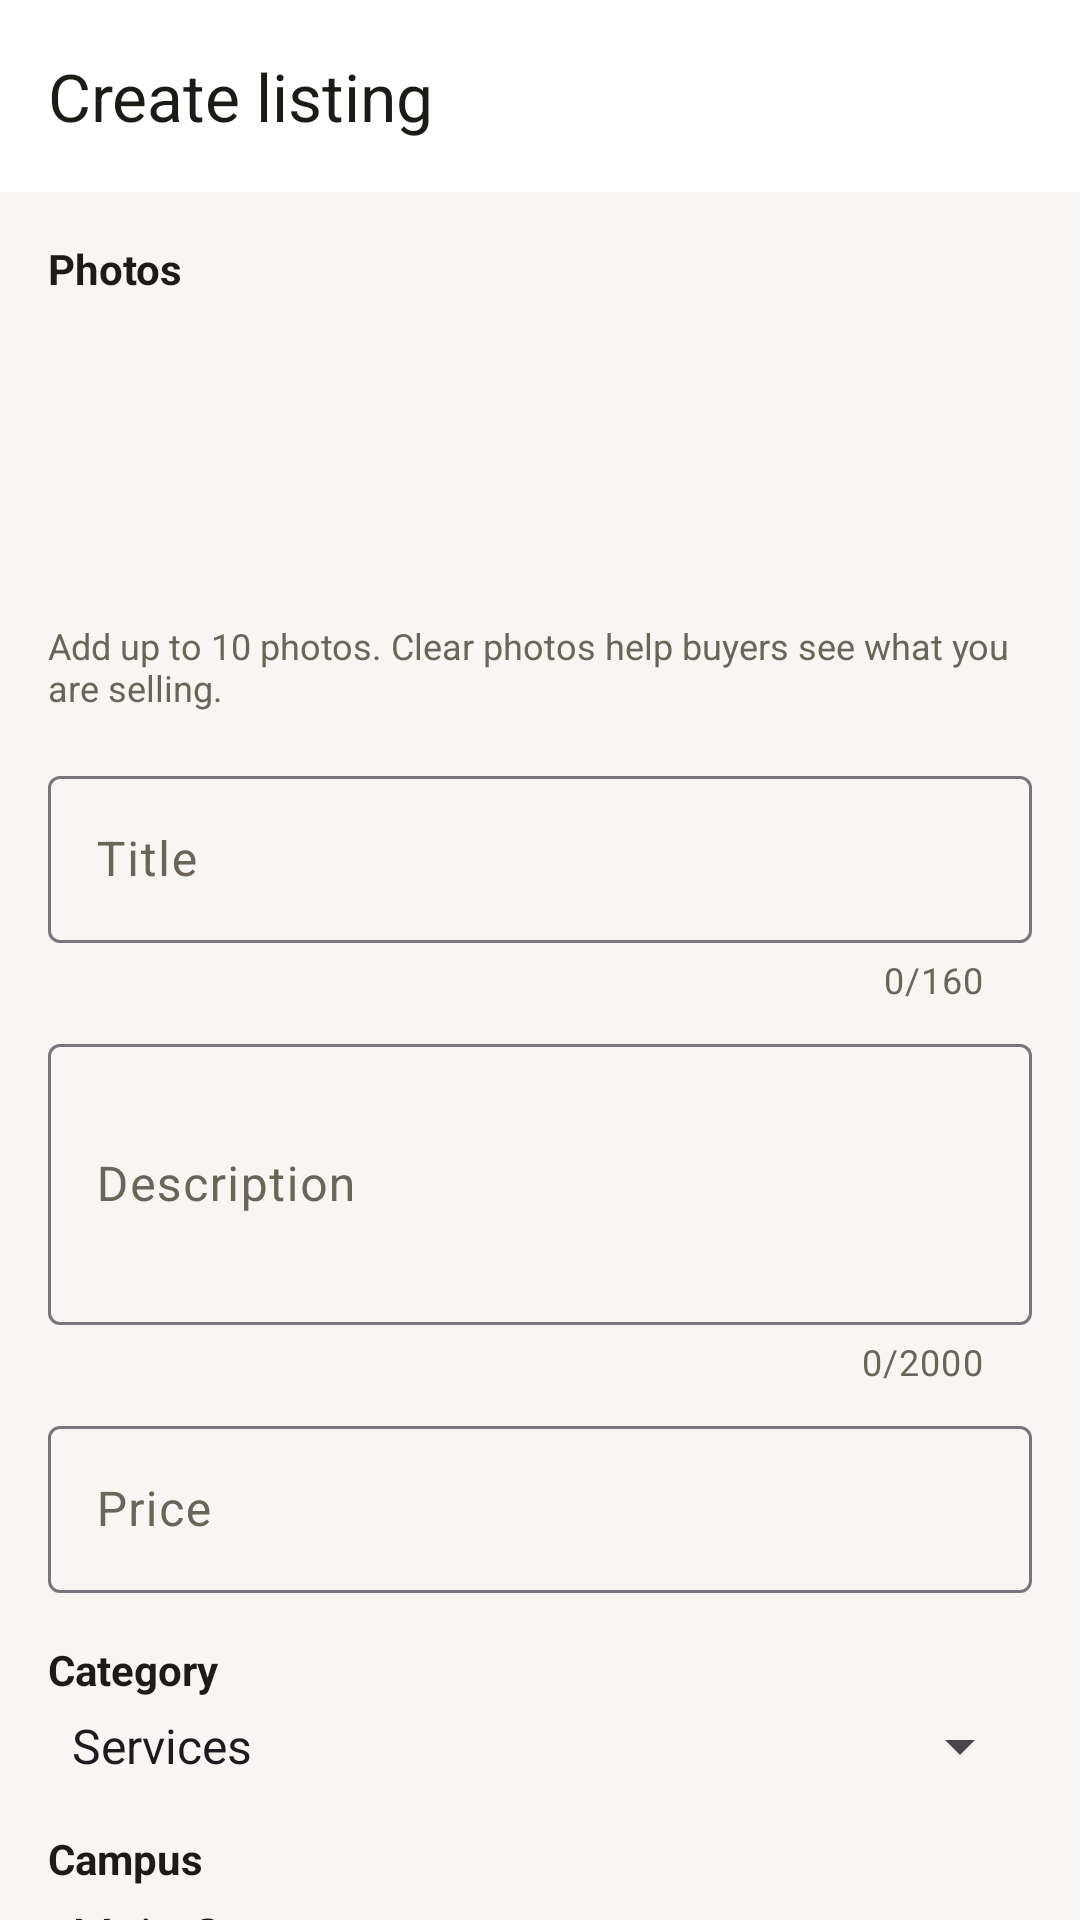

The Android layout XML behind this screen, and the referenced resources:
<!-- AndroidManifest.xml: application theme Theme.CampusConnectMobile -->
<!-- res/layout/activity_create_listing.xml -->
<?xml version="1.0" encoding="utf-8"?>
<LinearLayout xmlns:android="http://schemas.android.com/apk/res/android"
    xmlns:app="http://schemas.android.com/apk/res-auto"
    xmlns:tools="http://schemas.android.com/tools"
    android:layout_width="match_parent"
    android:layout_height="match_parent"
    android:background="@color/colorBackground"
    android:orientation="vertical">

    <androidx.appcompat.widget.Toolbar
        android:id="@+id/toolbarCreateListing"
        android:layout_width="match_parent"
        android:layout_height="?attr/actionBarSize"
        android:background="@color/colorSurface"
        android:elevation="4dp"
        app:navigationIcon="@drawable/ic_back_arrow"
        app:navigationIconTint="@color/colorTextPrimary"
        app:navigationContentDescription="@string/cd_navigate_back"
        app:title="@string/create_listing_title"
        app:titleTextColor="@color/colorTextPrimary" />

    <androidx.core.widget.NestedScrollView
        android:layout_width="match_parent"
        android:layout_height="0dp"
        android:layout_weight="1"
        android:fillViewport="true">

        <LinearLayout
            android:layout_width="match_parent"
            android:layout_height="wrap_content"
            android:orientation="vertical"
            android:padding="@dimen/spacing_m">

            <TextView
                android:layout_width="wrap_content"
                android:layout_height="wrap_content"
                android:text="@string/label_photos"
                android:textStyle="bold"
                android:textColor="@color/colorTextPrimary"
                android:layout_marginBottom="@dimen/spacing_s" />

            <androidx.recyclerview.widget.RecyclerView
                android:id="@+id/rvListingImages"
                android:layout_width="match_parent"
                android:layout_height="96dp"
                android:clipToPadding="false"
                android:orientation="horizontal"
                android:paddingEnd="@dimen/spacing_m"
                tools:listitem="@layout/item_listing_image_pick"
                tools:orientation="horizontal" />

            <TextView
                android:id="@+id/tvImagesHint"
                android:layout_width="wrap_content"
                android:layout_height="wrap_content"
                android:text="@string/listing_images_hint"
                android:textSize="12sp"
                android:textColor="@color/colorTextMuted"
                android:layout_marginTop="@dimen/spacing_xs"
                android:layout_marginBottom="@dimen/spacing_m" />

            <com.google.android.material.textfield.TextInputLayout
                android:layout_width="match_parent"
                android:layout_height="wrap_content"
                android:hint="@string/hint_listing_title"
                app:counterEnabled="true"
                app:counterMaxLength="160"
                android:layout_marginBottom="@dimen/spacing_s">

                <com.google.android.material.textfield.TextInputEditText
                    android:id="@+id/etListingTitle"
                    android:layout_width="match_parent"
                    android:layout_height="wrap_content"
                    android:inputType="textCapSentences"
                    android:maxLength="160"
                    android:maxLines="1" />
            </com.google.android.material.textfield.TextInputLayout>

            <com.google.android.material.textfield.TextInputLayout
                android:layout_width="match_parent"
                android:layout_height="wrap_content"
                android:hint="@string/hint_listing_description"
                app:counterEnabled="true"
                app:counterMaxLength="2000"
                android:layout_marginBottom="@dimen/spacing_s">

                <com.google.android.material.textfield.TextInputEditText
                    android:id="@+id/etListingDescription"
                    android:layout_width="match_parent"
                    android:layout_height="wrap_content"
                    android:inputType="textMultiLine|textCapSentences"
                    android:maxLength="2000"
                    android:minLines="3" />
            </com.google.android.material.textfield.TextInputLayout>

            <com.google.android.material.textfield.TextInputLayout
                android:layout_width="match_parent"
                android:layout_height="wrap_content"
                android:hint="@string/hint_listing_price"
                android:layout_marginBottom="@dimen/spacing_m">

                <com.google.android.material.textfield.TextInputEditText
                    android:id="@+id/etListingPrice"
                    android:layout_width="match_parent"
                    android:layout_height="wrap_content"
                    android:inputType="numberDecimal"
                    android:maxLines="1" />
            </com.google.android.material.textfield.TextInputLayout>

            <TextView
                android:layout_width="wrap_content"
                android:layout_height="wrap_content"
                android:text="@string/label_category"
                android:textStyle="bold"
                android:textColor="@color/colorTextPrimary"
                android:layout_marginBottom="@dimen/spacing_xs" />

            <Spinner
                android:id="@+id/spListingCategory"
                android:layout_width="match_parent"
                android:layout_height="wrap_content"
                android:entries="@array/post_categories"
                android:layout_marginBottom="@dimen/spacing_m" />

            <TextView
                android:layout_width="wrap_content"
                android:layout_height="wrap_content"
                android:text="@string/label_campus"
                android:textStyle="bold"
                android:textColor="@color/colorTextPrimary"
                android:layout_marginBottom="@dimen/spacing_xs" />

            <Spinner
                android:id="@+id/spListingCampus"
                android:layout_width="match_parent"
                android:layout_height="wrap_content"
                android:entries="@array/campus_locations"
                android:layout_marginBottom="@dimen/spacing_m" />

            <com.google.android.material.textfield.TextInputLayout
                android:layout_width="match_parent"
                android:layout_height="wrap_content"
                android:hint="@string/hint_listing_quantity"
                android:layout_marginBottom="@dimen/spacing_s">

                <com.google.android.material.textfield.TextInputEditText
                    android:id="@+id/etListingQuantity"
                    android:layout_width="match_parent"
                    android:layout_height="wrap_content"
                    android:inputType="number"
                    android:maxLength="6"
                    android:maxLines="1" />
            </com.google.android.material.textfield.TextInputLayout>

            <com.google.android.material.materialswitch.MaterialSwitch
                android:id="@+id/switchListingPriority"
                android:layout_width="match_parent"
                android:layout_height="wrap_content"
                android:enabled="false"
                android:text="@string/listing_priority_label"
                android:textColor="@color/colorTextPrimary" />

            <TextView
                android:layout_width="match_parent"
                android:layout_height="wrap_content"
                android:layout_marginBottom="@dimen/spacing_m"
                android:text="@string/listing_priority_hint"
                android:textColor="@color/colorTextMuted"
                android:textSize="12sp" />

            <LinearLayout
                android:id="@+id/layoutListingEvent"
                android:layout_width="match_parent"
                android:layout_height="wrap_content"
                android:layout_marginBottom="@dimen/spacing_m"
                android:orientation="vertical"
                android:visibility="gone">

                <TextView
                    android:layout_width="wrap_content"
                    android:layout_height="wrap_content"
                    android:layout_marginBottom="@dimen/spacing_xs"
                    android:text="@string/listing_event_label"
                    android:textColor="@color/colorTextPrimary"
                    android:textStyle="bold" />

                <LinearLayout
                    android:layout_width="match_parent"
                    android:layout_height="wrap_content"
                    android:gravity="center_vertical"
                    android:orientation="horizontal">

                    <TextView
                        android:id="@+id/tvListingEventWhen"
                        android:layout_width="0dp"
                        android:layout_height="wrap_content"
                        android:layout_weight="1"
                        android:text="@string/listing_event_none"
                        android:textColor="@color/colorTextMuted" />

                    <com.google.android.material.button.MaterialButton
                        android:id="@+id/btnListingEventPick"
                        style="@style/Widget.Material3.Button.OutlinedButton"
                        android:layout_width="wrap_content"
                        android:layout_height="wrap_content"
                        android:text="@string/listing_event_pick" />

                    <com.google.android.material.button.MaterialButton
                        android:id="@+id/btnListingEventClear"
                        style="@style/Widget.Material3.Button.TextButton"
                        android:layout_width="wrap_content"
                        android:layout_height="wrap_content"
                        android:text="@string/listing_event_clear"
                        android:visibility="gone" />
                </LinearLayout>
            </LinearLayout>

            <ProgressBar
                android:id="@+id/progressUpload"
                style="?android:attr/progressBarStyleHorizontal"
                android:layout_width="match_parent"
                android:layout_height="wrap_content"
                android:max="100"
                android:visibility="gone"
                android:layout_marginBottom="@dimen/spacing_xs" />

            <TextView
                android:id="@+id/tvUploadStatus"
                android:layout_width="wrap_content"
                android:layout_height="wrap_content"
                android:textSize="12sp"
                android:textColor="@color/colorTextMuted"
                android:visibility="gone"
                android:layout_marginBottom="@dimen/spacing_s" />

            <TextView
                android:id="@+id/tvCreateListingError"
                android:layout_width="match_parent"
                android:layout_height="wrap_content"
                android:textColor="@color/colorError"
                android:visibility="gone"
                android:layout_marginBottom="@dimen/spacing_s" />

            <com.google.android.material.button.MaterialButton
                android:id="@+id/btnPostListing"
                android:layout_width="match_parent"
                android:layout_height="wrap_content"
                android:minHeight="@dimen/touch_target_min"
                android:text="@string/btn_post_listing"
                android:backgroundTint="@color/colorAccent"
                android:textColor="@color/white" />

        </LinearLayout>
    </androidx.core.widget.NestedScrollView>

</LinearLayout>
<!-- res/layout/item_listing_image_pick.xml (included above) -->
<?xml version="1.0" encoding="utf-8"?>
<androidx.constraintlayout.widget.ConstraintLayout xmlns:android="http://schemas.android.com/apk/res/android"
    xmlns:app="http://schemas.android.com/apk/res-auto"
    xmlns:tools="http://schemas.android.com/tools"
    android:layout_width="96dp"
    android:layout_height="96dp"
    android:layout_marginEnd="@dimen/spacing_s">

    <ImageView
        android:id="@+id/ivImageThumb"
        android:layout_width="0dp"
        android:layout_height="0dp"
        android:background="@color/colorBorder"
        android:scaleType="centerCrop"
        android:contentDescription="@string/cd_listing_image"
        app:layout_constraintTop_toTopOf="parent"
        app:layout_constraintBottom_toBottomOf="parent"
        app:layout_constraintStart_toStartOf="parent"
        app:layout_constraintEnd_toEndOf="parent"
        tools:ignore="ContentDescription" />

    <ImageView
        android:id="@+id/ivAddPhotoIcon"
        android:layout_width="28dp"
        android:layout_height="28dp"
        android:src="@drawable/ic_camera_small"
        app:tint="@color/colorTextMuted"
        android:contentDescription="@string/cd_add_photo"
        app:layout_constraintTop_toTopOf="parent"
        app:layout_constraintBottom_toBottomOf="parent"
        app:layout_constraintStart_toStartOf="parent"
        app:layout_constraintEnd_toEndOf="parent" />

    <ImageButton
        android:id="@+id/btnRemoveImage"
        android:layout_width="24dp"
        android:layout_height="24dp"
        android:layout_margin="2dp"
        android:background="#99000000"
        android:padding="4dp"
        android:src="@drawable/ic_close"
        app:tint="@color/white"
        android:contentDescription="@string/cd_remove_image"
        android:visibility="gone"
        app:layout_constraintTop_toTopOf="parent"
        app:layout_constraintEnd_toEndOf="parent" />

    <ProgressBar
        android:id="@+id/progressThumbUpload"
        android:layout_width="24dp"
        android:layout_height="24dp"
        android:visibility="gone"
        app:layout_constraintTop_toTopOf="parent"
        app:layout_constraintBottom_toBottomOf="parent"
        app:layout_constraintStart_toStartOf="parent"
        app:layout_constraintEnd_toEndOf="parent" />

</androidx.constraintlayout.widget.ConstraintLayout>
<!-- resources referenced by this layout -->
<resources>
  <string-array name="campus_locations">
          <item>Main Campus</item>
          <item>Great East Campus</item>
      </string-array>
  <string-array name="post_categories">
          <item>Services</item>
          <item>Goods &amp; Textbooks</item>
          <item>Academic &amp; Help</item>
          <item>Events &amp; Clubs</item>
          <item>Housing &amp; Roommates</item>
          <item>Gigs &amp; Jobs</item>
      </string-array>
  <color name="colorAccent">#FF6B45</color>
  <color name="colorBackground">#F7F6F2</color>
  <color name="colorBorder">#E4E1D8</color>
  <color name="colorError">#C1432E</color>
  <color name="colorSurface">#FFFFFF</color>
  <color name="colorTextMuted">#6B6558</color>
  <color name="colorTextPrimary">#1D1B16</color>
  <color name="white">#FFFFFF</color>
  <dimen name="spacing_m">16dp</dimen>
  <dimen name="spacing_s">8dp</dimen>
  <dimen name="spacing_xs">4dp</dimen>
  <dimen name="touch_target_min">48dp</dimen>
  <!-- drawable ic_camera_small (drawable) -->
  <vector xmlns:android="http://schemas.android.com/apk/res/android"
      android:width="24dp"
      android:height="24dp"
      android:viewportWidth="24"
      android:viewportHeight="24"
      >
      <path
          android:fillColor="@android:color/transparent"
          android:strokeColor="#FF000000"
          android:strokeWidth="1.8"
          android:strokeLineCap="round"
          android:strokeLineJoin="round"
          android:pathData="M4,8L8,8L9.5,5.5L14.5,5.5L16,8L20,8L20,19L4,19ZM12,15.5A3.5,3.5 0,1 0,12 8.5A3.5,3.5 0,1 0,12 15.5" />
  </vector>
  <!-- drawable ic_close (drawable) -->
  <vector xmlns:android="http://schemas.android.com/apk/res/android"
      android:width="24dp"
      android:height="24dp"
      android:viewportWidth="24"
      android:viewportHeight="24"
      >
      <path
          android:fillColor="@android:color/transparent"
          android:strokeColor="#FF000000"
          android:strokeWidth="2"
          android:strokeLineCap="round"
          android:strokeLineJoin="round"
          android:pathData="M5,5L19,19M19,5L5,19" />
  </vector>
  <string name="btn_post_listing">Post listing</string>
  <string name="cd_add_photo">Add a photo</string>
  <string name="cd_listing_image">Listing photo</string>
  <string name="cd_navigate_back">Navigate back</string>
  <string name="cd_remove_image">Remove photo</string>
  <string name="create_listing_title">Create listing</string>
  <string name="hint_listing_description">Description</string>
  <string name="hint_listing_price">Price</string>
  <string name="hint_listing_quantity">Quantity available (optional)</string>
  <string name="hint_listing_title">Title</string>
  <string name="label_campus">Campus</string>
  <string name="label_category">Category</string>
  <string name="label_photos">Photos</string>
  <string name="listing_event_clear">Clear</string>
  <string name="listing_event_label">Event date and time</string>
  <string name="listing_event_none">No date set</string>
  <string name="listing_event_pick">Set date and time</string>
  <string name="listing_images_hint">Add up to 10 photos. Clear photos help buyers see what you are selling.</string>
  <string name="listing_priority_hint">Needs a quantity. Notifies students on your campus that stock is limited. Up to 3 per day.</string>
  <string name="listing_priority_label">High priority</string>
  <style name="Theme.CampusConnectMobile" parent="Base.Theme.CampusConnectMobile" />
  <color name="colorPrimary">#243B6B</color>
  <color name="colorPrimaryDark">#182747</color>
  <color name="colorAccentDark">#E0532B</color>
  <color name="colorSuccess">#2E9E6E</color>
</resources>
